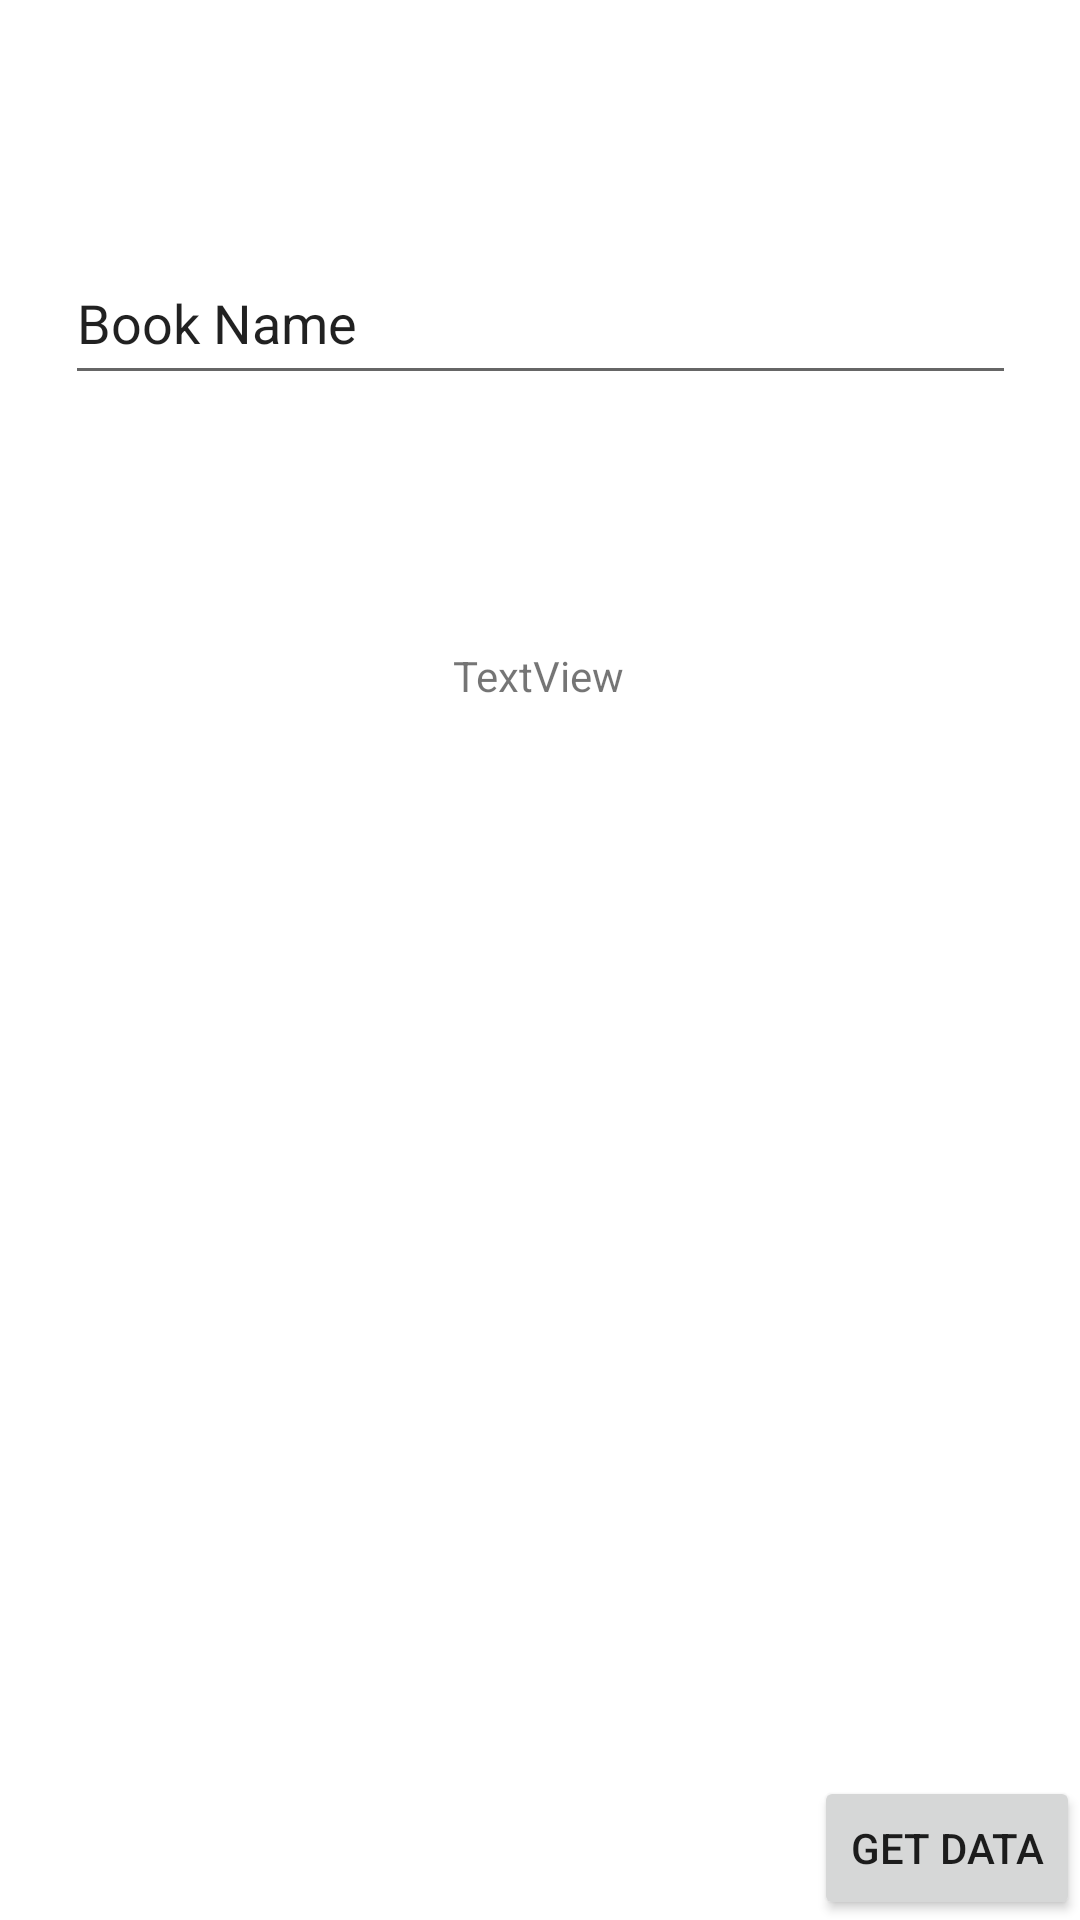

Layout XML and referenced resources for this Android screen:
<!-- AndroidManifest.xml: application theme Theme.PocketLibrary -->
<!-- res/layout/activity_read2.xml -->
<?xml version="1.0" encoding="utf-8"?>
<androidx.constraintlayout.widget.ConstraintLayout xmlns:android="http://schemas.android.com/apk/res/android"
    xmlns:app="http://schemas.android.com/apk/res-auto"
    xmlns:tools="http://schemas.android.com/tools"
    android:layout_width="match_parent"
    android:layout_height="match_parent"
    tools:context=".Read">

    <EditText
        android:id="@+id/editTextTextPersonName3"
        android:layout_width="317dp"
        android:layout_height="51dp"
        android:ems="10"
        android:inputType="textPersonName"
        android:text="@string/book_name2"
        app:layout_constraintBottom_toBottomOf="parent"
        app:layout_constraintEnd_toEndOf="parent"
        app:layout_constraintHorizontal_bias="0.502"
        app:layout_constraintStart_toStartOf="parent"
        app:layout_constraintTop_toTopOf="parent"
        app:layout_constraintVertical_bias="0.137" />

    <Button
        android:id="@+id/button4"
        android:layout_width="wrap_content"
        android:layout_height="wrap_content"
        android:text="@string/get_data"
        app:layout_constraintBottom_toBottomOf="parent"
        app:layout_constraintEnd_toEndOf="parent" />

    <TextView
        android:id="@+id/textView2"
        android:layout_width="wrap_content"
        android:layout_height="wrap_content"
        android:text="TextView"
        app:layout_constraintBottom_toBottomOf="parent"
        app:layout_constraintEnd_toEndOf="parent"
        app:layout_constraintHorizontal_bias="0.498"
        app:layout_constraintStart_toStartOf="parent"
        app:layout_constraintTop_toBottomOf="@+id/editTextTextPersonName3"
        app:layout_constraintVertical_bias="0.172" />
</androidx.constraintlayout.widget.ConstraintLayout>
<!-- resources referenced by this layout -->
<resources>
  <string name="book_name2">Book Name</string>
  <string name="get_data">Get Data</string>
  <style name="Theme.PocketLibrary" parent="Theme.MaterialComponents.DayNight.DarkActionBar">
          
          <item name="colorPrimary">@color/purple_500</item>
          <item name="colorPrimaryVariant">@color/purple_700</item>
          <item name="colorOnPrimary">@color/white</item>
          
          <item name="colorSecondary">@color/teal_200</item>
          <item name="colorSecondaryVariant">@color/teal_700</item>
          <item name="colorOnSecondary">@color/black</item>
          
          <item name="android:statusBarColor" tools:targetApi="l">?attr/colorPrimaryVariant</item>
          
      </style>
  <!-- not gathered from this repository: default colours our renderer supplied (Android Studio template values) -->
  <color name="purple_500">#FF6200EE</color>
  <color name="purple_700">#FF3700B3</color>
  <color name="teal_200">#FF03DAC5</color>
  <color name="teal_700">#FF018786</color>
  <color name="black">#FF000000</color>
  <color name="white">#FFFFFFFF</color>
</resources>
